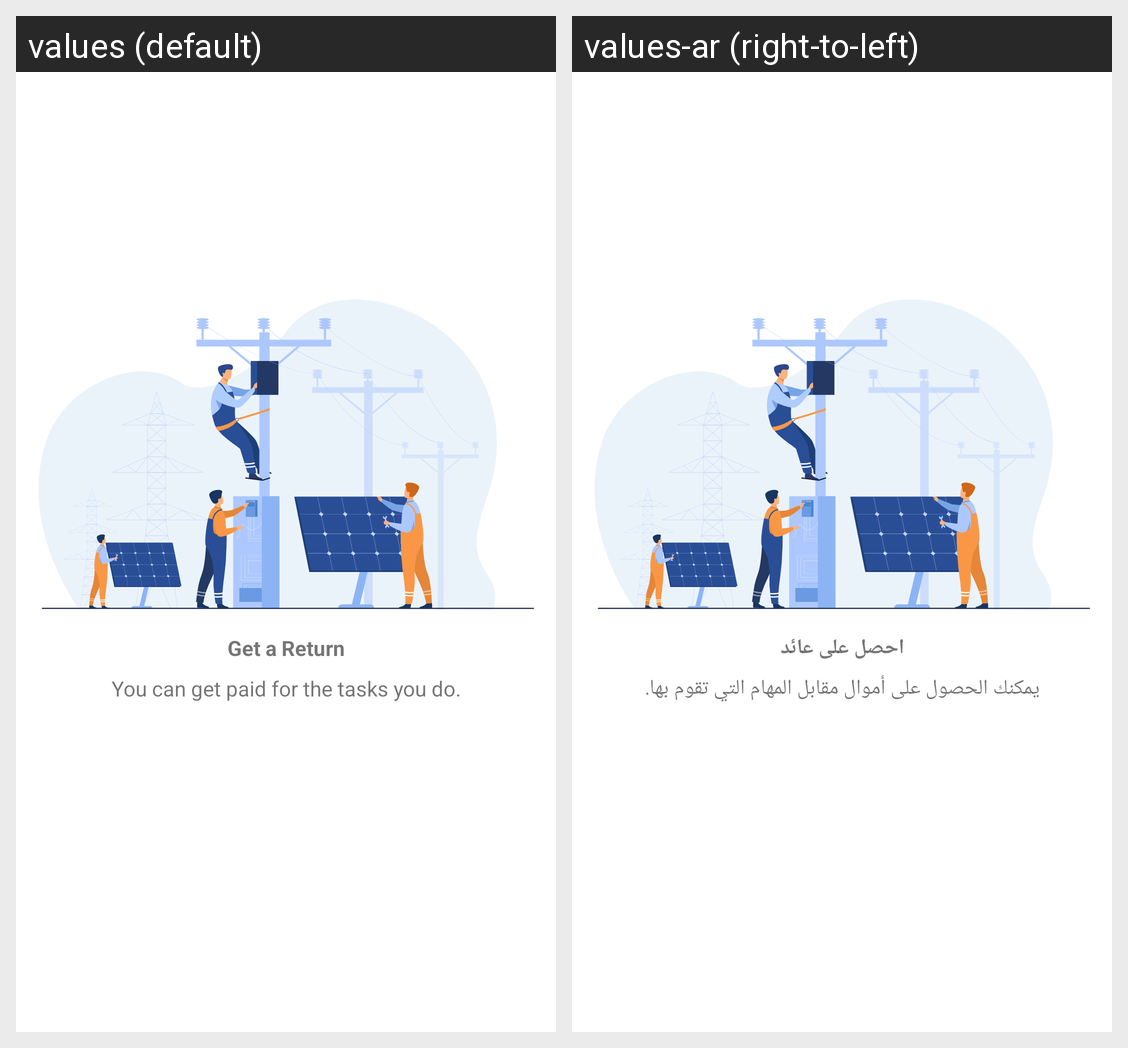

This grid shows one Android layout under two languages. Give, for every string resource on the screen, its name, the default text and each shown locale's text.
Android screen res/layout/view_on_boarding_3.xml rendered under 2 locales, left to right: values (default), values-ar (right-to-left). Device: Nexus 5 (rendered at 1080×1920; each locale shown at half size, 540×960, under a caption strip naming it); theme Theme.NamllahProvider.
Strings drawn on this screen, with the default value and each locale's value (text and hints the layout hard-codes, and strings that could not be matched under every locale, appear in the picture but are not listed):

get_a_return
  values: Get a Return
  values-ar: احصل على عائد

you_can_get_paid_for_the_tasks_you_do
  values: You can get paid for the tasks you do.
  values-ar: يمكنك الحصول على أموال مقابل المهام التي تقوم بها.
